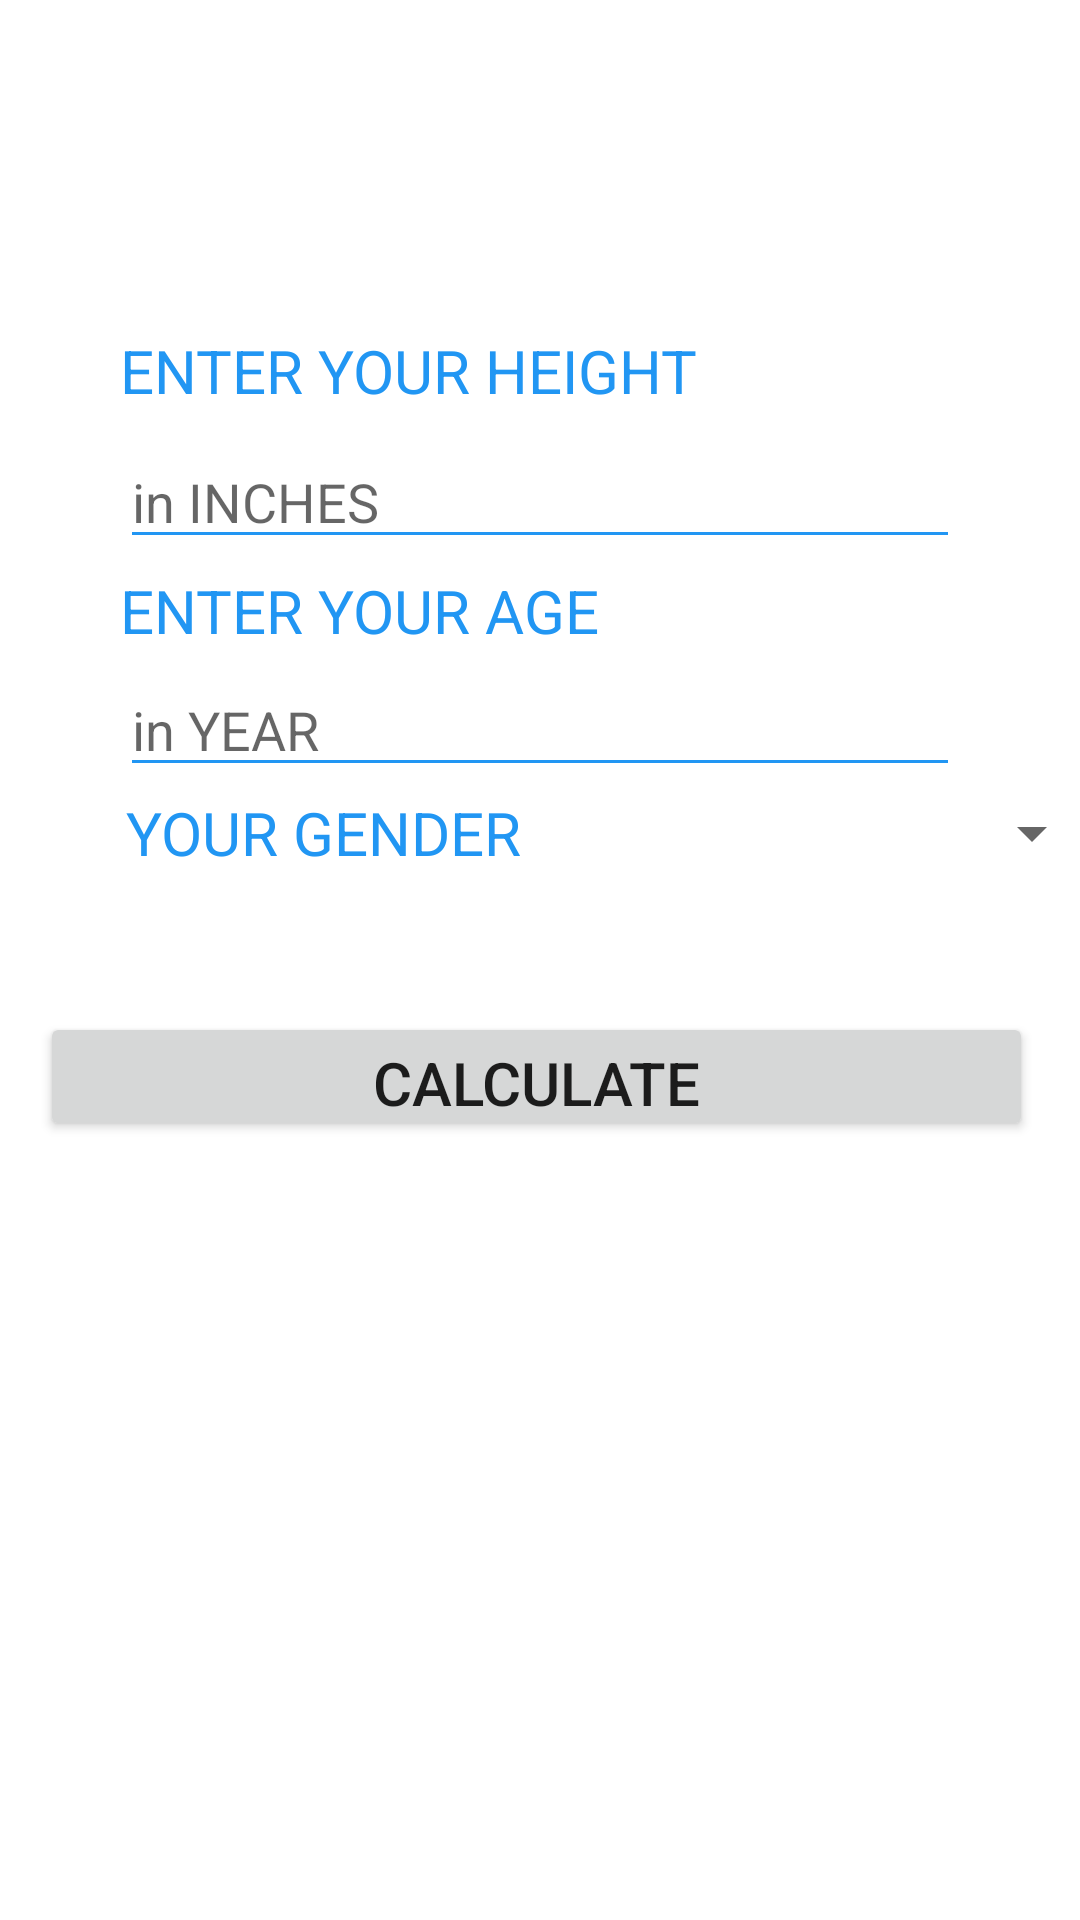

Write the Android layout XML for this screen, with the resource values it uses.
<!-- AndroidManifest.xml: application theme Theme.HealthFitness -->
<!-- res/layout/activity_calorie_burn.xml -->
<?xml version="1.0" encoding="utf-8"?>
<androidx.constraintlayout.widget.ConstraintLayout xmlns:android="http://schemas.android.com/apk/res/android"
    xmlns:app="http://schemas.android.com/apk/res-auto"
    xmlns:tools="http://schemas.android.com/tools"
    android:layout_width="match_parent"
    android:layout_height="match_parent"
    tools:context=".CALORIE_BURN">





    <TextView
        android:id="@+id/textView2"
        android:layout_width="match_parent"
        android:layout_height="wrap_content"

        android:layout_marginHorizontal="40dp"
        android:layout_marginTop="110dp"
        android:text="ENTER YOUR HEIGHT"
        android:textColor="@color/purple_700"
        android:textSize="20sp"
        app:layout_constraintEnd_toEndOf="parent"
        app:layout_constraintStart_toStartOf="parent"
        app:layout_constraintTop_toTopOf="parent" />

    <EditText
        android:id="@+id/h"
        android:layout_width="match_parent"
        android:layout_height="wrap_content"
        android:layout_marginHorizontal="40dp"
        android:layout_marginTop="8dp"
        android:backgroundTint="@color/purple_700"
        android:hint="in INCHES"
        android:inputType="numberDecimal"
        app:layout_constraintEnd_toEndOf="parent"
        app:layout_constraintStart_toStartOf="parent"
        app:layout_constraintTop_toBottomOf="@+id/textView2" />

    <TextView
        android:id="@+id/age"
        android:layout_width="match_parent"
        android:layout_height="wrap_content"

        android:layout_marginHorizontal="40dp"
        android:layout_marginTop="190dp"
        android:text="ENTER YOUR AGE"
        android:textColor="@color/purple_700"
        android:textSize="20sp"
        app:layout_constraintEnd_toEndOf="parent"
        app:layout_constraintStart_toStartOf="parent"
        app:layout_constraintTop_toTopOf="parent" />

    <EditText
        android:id="@+id/a"
        android:layout_width="match_parent"
        android:layout_height="wrap_content"
        android:layout_marginHorizontal="40dp"
        android:layout_marginTop="84dp"
        android:backgroundTint="@color/purple_700"
        android:hint="in YEAR"
        android:inputType="numberDecimal"
        app:layout_constraintEnd_toEndOf="parent"
        app:layout_constraintStart_toStartOf="parent"
        app:layout_constraintTop_toBottomOf="@+id/textView2" />

    <TextView
        android:id="@+id/textView4"
        android:layout_width="146dp"
        android:layout_height="43dp"

        android:layout_marginHorizontal="40dp"
        android:layout_marginTop="264dp"
        android:text="YOUR GENDER"
        android:textColor="@color/purple_700"
        android:textSize="20sp"
        app:layout_constraintEnd_toEndOf="parent"
        app:layout_constraintHorizontal_bias="0.015"
        app:layout_constraintStart_toStartOf="parent"
        app:layout_constraintTop_toTopOf="parent" />

    <Button
        android:id="@+id/buttonbmr"
        android:layout_width="331dp"
        android:layout_height="43dp"
        android:layout_marginTop="44dp"
        android:text="calculate"
        android:textSize="20sp"
        app:layout_constraintEnd_toEndOf="parent"
        app:layout_constraintHorizontal_bias="0.462"
        app:layout_constraintStart_toStartOf="parent"
        app:layout_constraintTop_toBottomOf="@+id/spbmr" />

    <TextView
        android:id="@+id/textView3"
        android:layout_width="wrap_content"
        android:layout_height="wrap_content"
        android:textColor="@color/purple_700"
        android:textSize="20sp"
        app:layout_constraintBottom_toBottomOf="parent"
        app:layout_constraintEnd_toEndOf="parent"
        app:layout_constraintHorizontal_bias="0.104"
        app:layout_constraintStart_toStartOf="parent"
        app:layout_constraintTop_toBottomOf="@+id/buttonbmr"
        app:layout_constraintVertical_bias="0.134" />

    <Spinner
        android:id="@+id/spbmr"
        android:layout_width="176dp"
        android:layout_height="31dp"
        android:layout_marginStart="192dp"
        android:layout_marginTop="76dp"
        android:layout_marginEnd="39dp"
        app:layout_constraintEnd_toEndOf="parent"
        app:layout_constraintHorizontal_bias="0.0"
        app:layout_constraintStart_toStartOf="parent"
        app:layout_constraintTop_toBottomOf="@+id/h" />


</androidx.constraintlayout.widget.ConstraintLayout>
<!-- resources referenced by this layout -->
<resources>
  <color name="purple_700">#2196F3</color>
  <style name="Theme.HealthFitness" parent="Theme.MaterialComponents.DayNight.DarkActionBar">
          
          <item name="colorPrimary">@color/purple_500</item>
          <item name="colorPrimaryVariant">@color/purple_700</item>
          <item name="colorOnPrimary">@color/white</item>
          
          <item name="colorSecondary">@color/teal_200</item>
          <item name="colorSecondaryVariant">@color/teal_700</item>
          <item name="colorOnSecondary">@color/black</item>
          
          <item name="android:statusBarColor">?attr/colorPrimaryVariant</item>
          
      </style>
  <color name="purple_500">#00AFFF</color>
  <color name="white">#FFFFFFFF</color>
  <color name="teal_200">#2A00B0FF</color>
  <color name="teal_700">#FF018786</color>
  <color name="black">#FF000000</color>
</resources>
